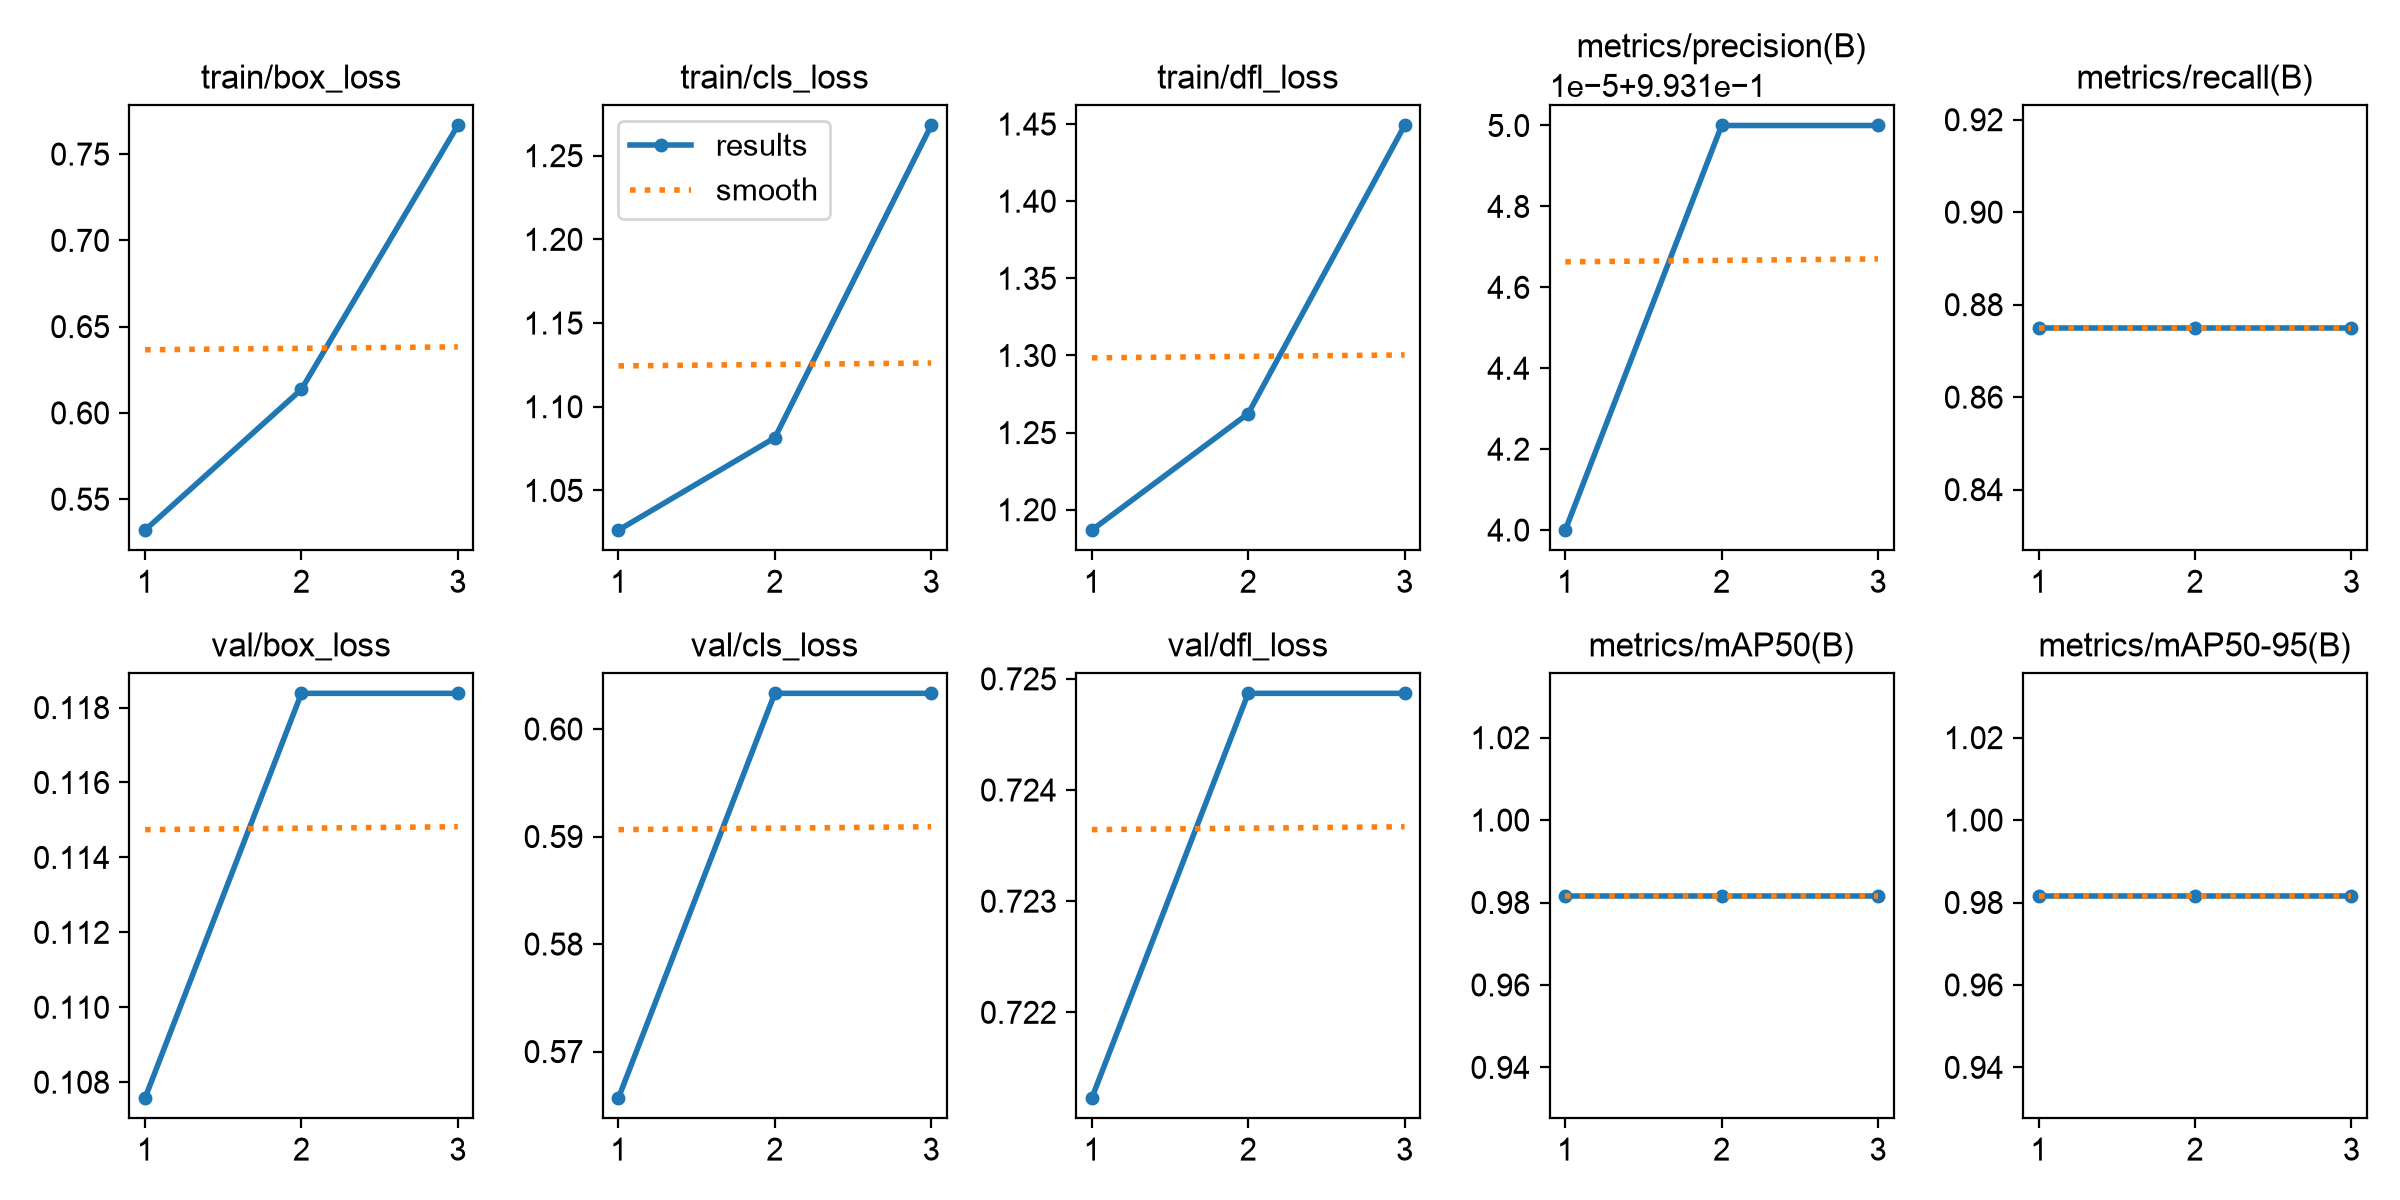

The data file committed next to this chart (first rows):
epoch, time, train/box_loss, train/cls_loss, train/dfl_loss, metrics/precision(B), metrics/recall(B), metrics/mAP50(B), metrics/mAP50-95(B), val/box_loss, val/cls_loss, val/dfl_loss, lr/pg0, lr/pg1, lr/pg2
1, 6.83, 0.5321, 1.026, 1.187, 0.9931, 0.875, 0.9817, 0.9817, 0.1076, 0.5657, 0.7212, 0.0003076, 0.0003076, 0.0003076
2, 12.85, 0.6136, 1.081, 1.262, 0.9931, 0.875, 0.9817, 0.9817, 0.1184, 0.6033, 0.7249, 0.0004637, 0.0004637, 0.0004637
3, 18.85, 0.7666, 1.268, 1.449, 0.9931, 0.875, 0.9817, 0.9817, 0.1184, 0.6033, 0.7249, 0.0002615, 0.0002615, 0.0002615
